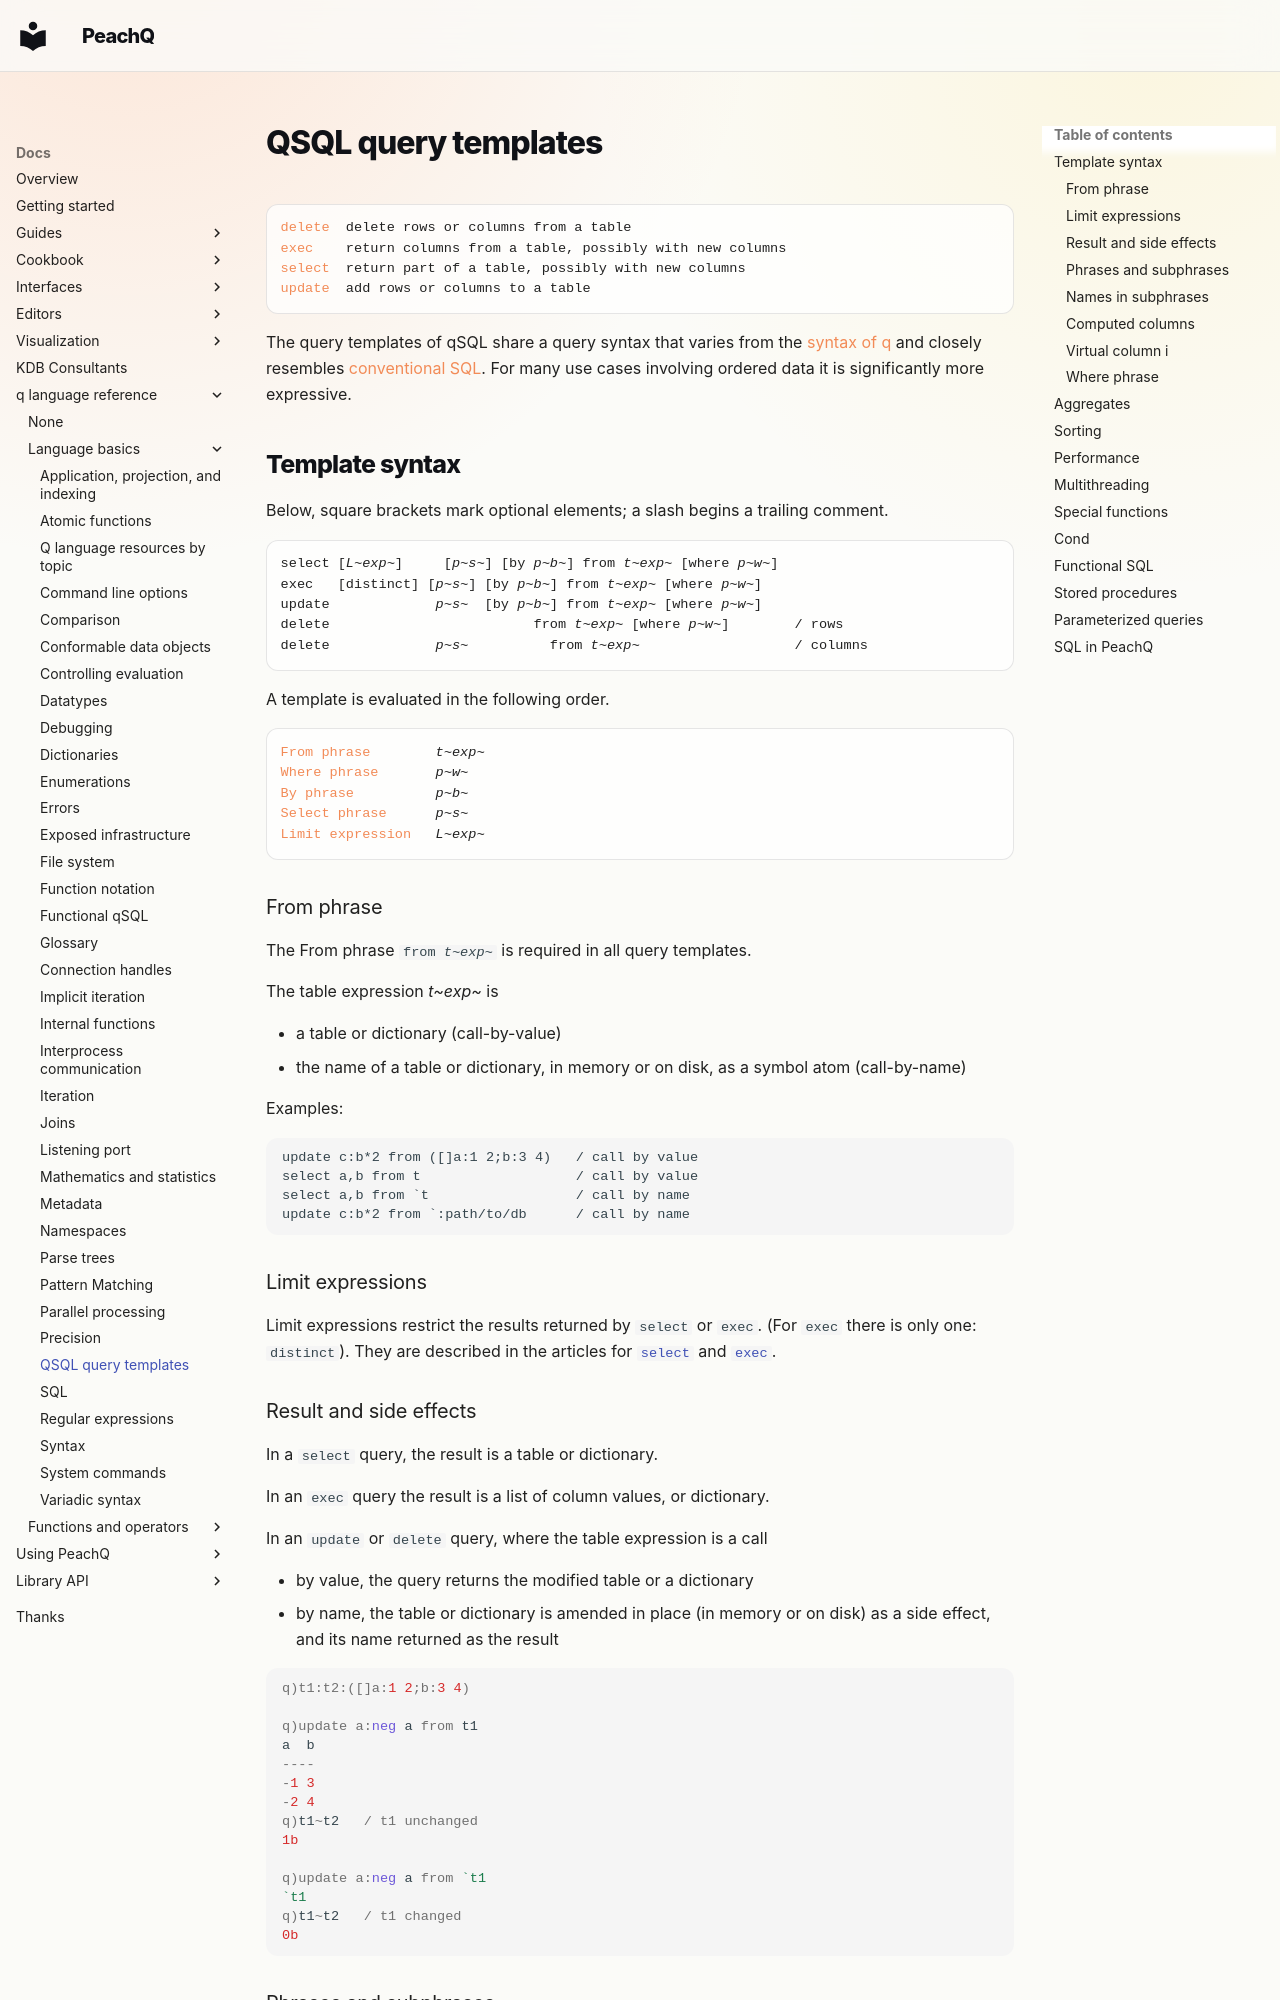

repository: peachq-org/peachq-website · page: docs/basics/qsql/index.html · generator: mkdocs

---
title: QSQL query templates | Basics | kdb+ and q documentation
description: Q-SQL expressions have their own syntax rules, with optional dependent phrases, by, from and where, and can include definitions of new, derived columns. 
keywords: exec, delete, kdb+, q, query, select, sql, update, upsert
---
# QSQL query templates

<div markdown="1" class="typewriter">
[delete](../ref/delete.md)  delete rows or columns from a table
[exec](../ref/exec.md)    return columns from a table, possibly with new columns
[select](../ref/select.md)  return part of a table, possibly with new columns
[update](../ref/update.md)  add rows or columns to a table
</div>

The query templates of qSQL share a query syntax that varies from the [syntax of q](syntax.md) and closely resembles [conventional SQL](https://www.w3schools.com/sql/).
For many use cases involving ordered data it is significantly more expressive.


## Template syntax

Below, square brackets mark optional elements; a slash begins a trailing comment.

<div markdown="1" class="typewriter">
select [_L~exp~_]     [_p~s~_] [by _p~b~_] from _t~exp~_ [where _p~w~_]
exec   [distinct] [_p~s~_] [by _p~b~_] from _t~exp~_ [where _p~w~_]
update             _p~s~_  [by _p~b~_] from _t~exp~_ [where _p~w~_]
delete                         from _t~exp~_ [where _p~w~_]        / rows
delete             _p~s~_          from _t~exp~_                   / columns
</div>

A template is evaluated in the following order.

<div markdown="1" class="typewriter">
[From phrase](#from-phrase)        _t~exp~_
[Where phrase](#where-phrase)       _p~w~_
[By phrase](../ref/select.md#by-phrase)          _p~b~_
[Select phrase](../ref/select.md#select-phrase)      _p~s~_
[Limit expression](../ref/select.md#limit-expression)   _L~exp~_
</div>


### From phrase

The From phrase 
<code markdown="1">from _t~exp~_</code> 
is required in all query templates. 

The table expression _t~exp~_ is

-   a table or dictionary (call-by-value)
-   the name of a table or dictionary, in memory or on disk, as a symbol atom (call-by-name)

Examples:

```txt
update c:b*2 from ([]a:1 2;b:3 4)   / call by value
select a,b from t                   / call by value
select a,b from `t                  / call by name
update c:b*2 from `:path/to/db      / call by name
```


### Limit expressions

Limit expressions restrict the results returned by `select` or `exec`. 
(For `exec` there is only one: `distinct`).
They are described in the articles for [`select`](../ref/select.md) and [`exec`](../ref/exec.md).
